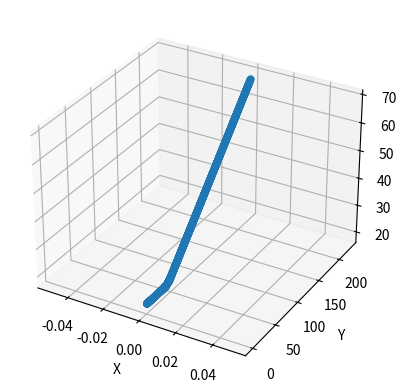
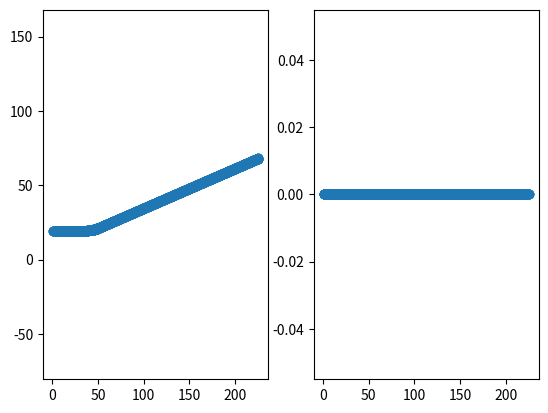

Reproduce these figures in Python, in order.
import numpy as np
from matplotlib import pyplot as plt


def get_centers(point_1, point_2, axis):
    if axis == 'x':
        center_point = (point_1[0] - point_2[0])/2
    elif axis == 'y':
        center_point = (point_1[1] - point_2[1])/2
    elif axis == 'z':
        center_point = (point_1[2] - point_2[2])/2

    return center_point


def build_trajectory(set_of_points, trajectory_type):
    """

    @param set_of_points: set of initial 8 points
    @param trajectory_type: straight, right_curve, left_curve, two_curves
    @return:
    """
    # lower square
    poitn_1 = set_of_points[0]
    poitn_2 = set_of_points[1]
    poitn_3 = set_of_points[2]
    poitn_4 = set_of_points[3]

    # upper square
    poitn_5 = set_of_points[4]
    poitn_6 = set_of_points[5]
    poitn_7 = set_of_points[6]
    poitn_8 = set_of_points[7]

    center_y_1 = get_centers(poitn_1, poitn_2, 'y')
    center_y_2 = get_centers(poitn_3, poitn_4, 'y')

    center_z_1 = get_centers(poitn_1, poitn_3, 'z')
    center_z_2 = get_centers(poitn_2, poitn_4, 'z')

    center_x_1 = get_centers(poitn_1, poitn_3, 'x')
    center_x_2 = get_centers(poitn_2, poitn_4, 'x')

    starting_point_x = np.median([poitn_1[0], poitn_3[0], poitn_5[0], poitn_7[0]])
    starting_point_y = np.median([poitn_1[1], poitn_3[1], poitn_5[1], poitn_7[1]])
    starting_point_z = np.median([poitn_1[2], poitn_3[2], poitn_5[2], poitn_7[2]])

    if trajectory_type == 'straight':
        length_segment = 200
        y = np.linspace(starting_point_y, starting_point_y + length_segment, int((starting_point_y + length_segment)/(0.05)) + 1, endpoint=True)
        x = np.ones(len(y)) * np.median([center_x_1, center_x_2])
        z = np.ones(len(y)) * np.median([center_z_1, center_z_2])

    if trajectory_type == 'curve_right':
        # segment 1, straight part
        length_segment_1 = 35
        y_1 = np.linspace(starting_point_y, starting_point_y + length_segment_1, int((starting_point_y + length_segment_1)/(0.1)) + 1, endpoint=True)
        x_1 = np.ones(len(y_1)) * np.median([center_x_1, center_x_2])
        z_1 = np.ones(len(y_1)) * np.median([center_z_1, center_z_2])

        # segment 2, curve
        radius = 60
        curve_angle = 15
        center_circle_z = np.median([center_z_1, center_z_2]) - radius
        center_circle_y = y_1[-1]
        length_segment_2 = radius * np.cos((np.pi/2)-np.deg2rad(curve_angle))
        y_2 = np.linspace(y_1[-1], y_1[-1] + length_segment_2, int((y_1[-1] + length_segment_2)/(0.1)) + 1, endpoint=True)
        x_2 = np.ones(len(y_2)) * np.median([center_x_1, center_x_2])
        z_2 = np.sqrt(radius**2 - (y_2-y_1[-1])**2) + center_circle_z

        # segment 3, second straight part
        straight_lenght = 180
        m = -1/((z_2[-1] - center_circle_z) / (y_2[-1] - center_circle_y))
        b = (z_2[-1]) - (m * (y_2[-1]))
        length_segment_3 = straight_lenght * np.cos(m)

        y_3 = np.linspace(y_2[-1], y_2[-1] + length_segment_3, int((y_2[-1] + length_segment_3)/(0.1)) + 1, endpoint=True)
        x_3 = np.ones(len(y_3)) * np.median([center_x_1, center_x_2])
        z_3 = (m * y_3) + b

        x = np.concatenate((x_1, x_2, x_3))
        y = np.concatenate((y_1, y_2, y_3))
        z = np.concatenate((z_1, z_2, z_3))

    if trajectory_type == 'curve_left':
        # segment 1, straight part
        length_segment_1 = 35
        y_1 = np.linspace(starting_point_y, starting_point_y + length_segment_1,
                          int((starting_point_y + length_segment_1) / (0.1)) + 1, endpoint=True)
        x_1 = np.ones(len(y_1)) * np.median([center_x_1, center_x_2])
        z_1 = np.ones(len(y_1)) * np.median([center_z_1, center_z_2])

        # segment 2, curve
        radius = 60
        curve_angle = 15
        center_circle_z = np.median([center_z_1, center_z_2]) - radius
        center_circle_y = y_1[-1]
        length_segment_2 = radius * np.cos((np.pi / 2) - np.deg2rad(curve_angle))
        y_2 = np.linspace(y_1[-1], y_1[-1] + length_segment_2, int((y_1[-1] + length_segment_2) / (0.1)) + 1,
                          endpoint=True)
        x_2 = np.ones(len(y_2)) * np.median([center_x_1, center_x_2])
        z_2 = np.sqrt(radius ** 2 - (y_2 - y_1[-1]) ** 2) + center_circle_z

        # segment 3, second straight part
        straight_lenght = 180
        m = -1 / ((z_2[-1] - center_circle_z) / (y_2[-1] - center_circle_y))
        b = (z_2[-1]) - (m * (y_2[-1]))
        length_segment_3 = straight_lenght * np.cos(m)

        y_3 = np.linspace(y_2[-1], y_2[-1] + length_segment_3, int((y_2[-1] + length_segment_3) / (0.1)) + 1,
                          endpoint=True)
        x_3 = np.ones(len(y_3)) * np.median([center_x_1, center_x_2])
        z_3 = (m * y_3) + b

        x = np.concatenate((x_1, x_2, x_3))
        y = np.concatenate((y_1, y_2, y_3))
        z = np.concatenate((z_1, z_2, z_3))

    return x, y, -z


def plot_trajectory(set_of_points, trajectory_type):

    x, y, z = build_trajectory(set_of_points, trajectory_type)
    ax = plt.axes(projection='3d')
    ax.scatter3D(x, y, z)

    ax.set_xlabel('X')
    ax.set_ylabel('Y')
    ax.set_zlabel('Z')

    plt.figure()
    plt.subplot(121)
    plt.plot(y, z, '-o')
    plt.ylim(np.min(z)-100, np.max(z)+100)
    plt.subplot(122)
    plt.plot(y, x, '-o')


if __name__ == '__main__':
    print('notihgin')
    set_of_points = [(1, 1, 1),
                     (1, 40, 1),
                     (1, 1, 40),
                     (1, 40, 40),
                     (40, 1, 1),
                     (40, 40, 1),
                     (40, 1, 40),
                     (40, 40, 40)]

    plot_trajectory(set_of_points, 'curve_left')
    plt.show()